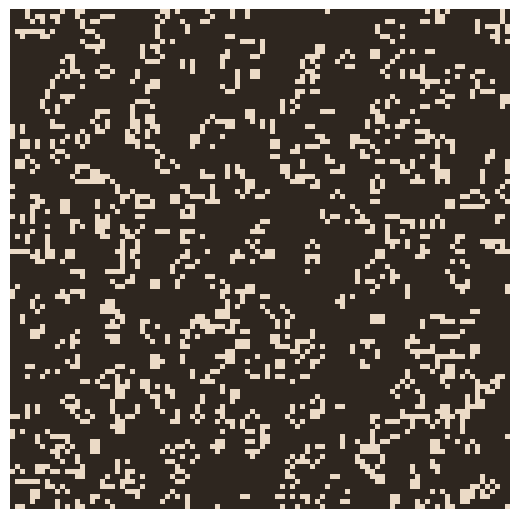

Source code (Python): (Note: this script raises an exception after producing the figure.)
import numpy as np
import matplotlib.pyplot as plt
import matplotlib.animation as animation
from matplotlib.colors import ListedColormap
import itertools

fig, ax = plt.subplots()
# Set custom colours.
background = "#2e261f"
foreground = "#ebdac6"
yellow = "#da9a1b"
fig.subplots_adjust(left=0, bottom=0, right=1, top=1, wspace=None, hspace=None)
fig.set_size_inches(5, 5) 
ax.set_aspect("equal")
custom_cmap = ListedColormap([background, foreground])
N = 100

grid = np.random.choice([1, 0], N * N, p=[0.2, 0.8]).reshape(N, N)

ax.spines["top"].set_visible(False)
ax.spines["right"].set_visible(False)
ax.spines["bottom"].set_visible(False)
ax.spines["left"].set_visible(False)
ax.set_xticks([])
ax.set_yticks([])
text = ax.text(5, 5, "", color=yellow, fontsize=14)
img = ax.imshow(grid, cmap=custom_cmap, interpolation="none")

def update(frameNum):
    global grid
    alive = 0
    newGrid = grid.copy()
    for i in range(N):
        for j in range(N):
            total = (
                grid[(i - 1) % N, (j - 1) % N]
                + grid[(i - 1) % N, j]
                + grid[(i - 1) % N, (j + 1) % N]
                + grid[i, (j - 1) % N]
                + grid[i, (j + 1) % N]
                + grid[(i + 1) % N, (j - 1) % N]
                + grid[(i + 1) % N, j]
                + grid[(i + 1) % N, (j + 1) % N]
            )

            if grid[i, j] == 1:
                alive += 1
                if (total < 2) or (total > 3):
                    newGrid[i, j] = 0
            else:
                if total == 3:
                    newGrid[i, j] = 1
    grid = newGrid.copy()
    img.set_data(grid)
    # text.set_text(f"alive = {alive}")
    return img, text




an = animation.FuncAnimation(
    fig,
    update,
    frames=300,#itertools.count(),
    interval=50,
    cache_frame_data=False,
    blit=True,
)
ax.axis('off')

an.save("anims/game_of_life.gif", writer="pillow", fps=30)
plt.show()
